The GitHub repository navneetshahi14/Lung-cancer-detection-using-CT-scan contains a labelled image folder "lung_ct_lung_only" with 3 categories: benign cases, malignant cases, normal cases. Examples follow, each with its label.

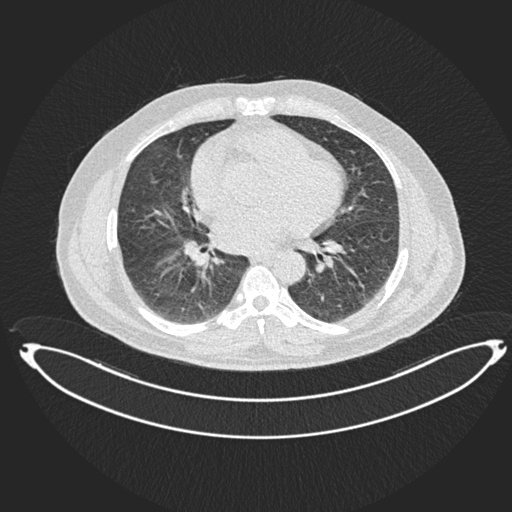
Label: benign cases

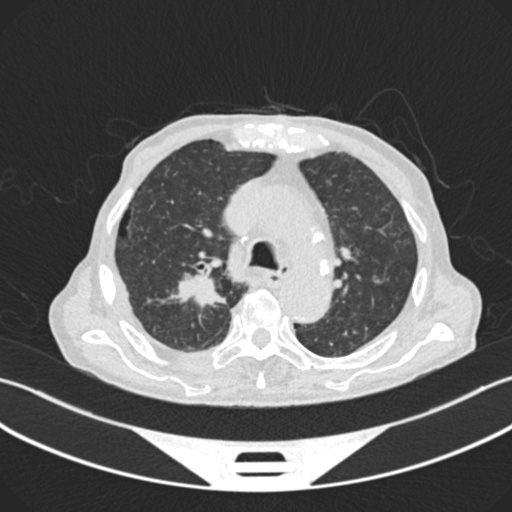
Label: malignant cases

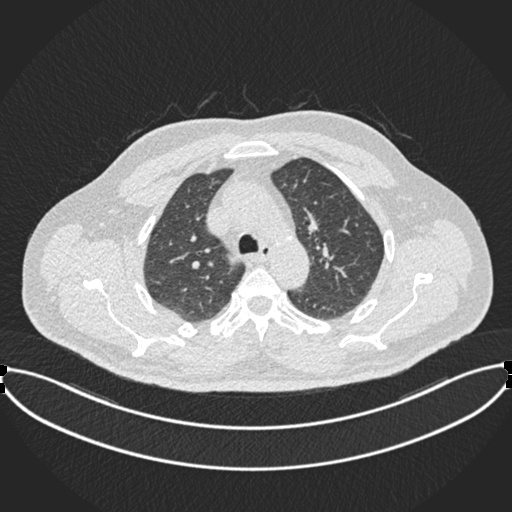
Label: normal cases

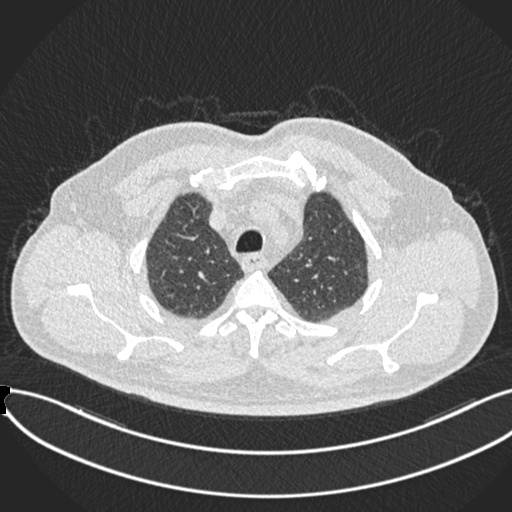
Label: benign cases

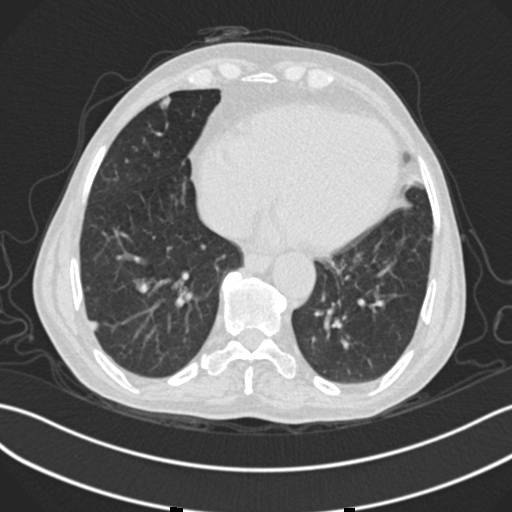
Label: malignant cases

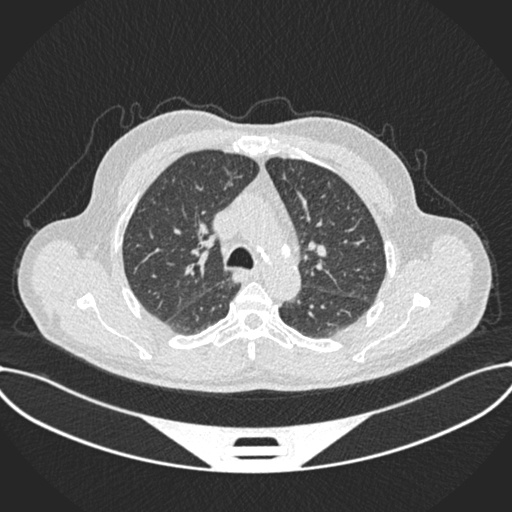
Label: normal cases
